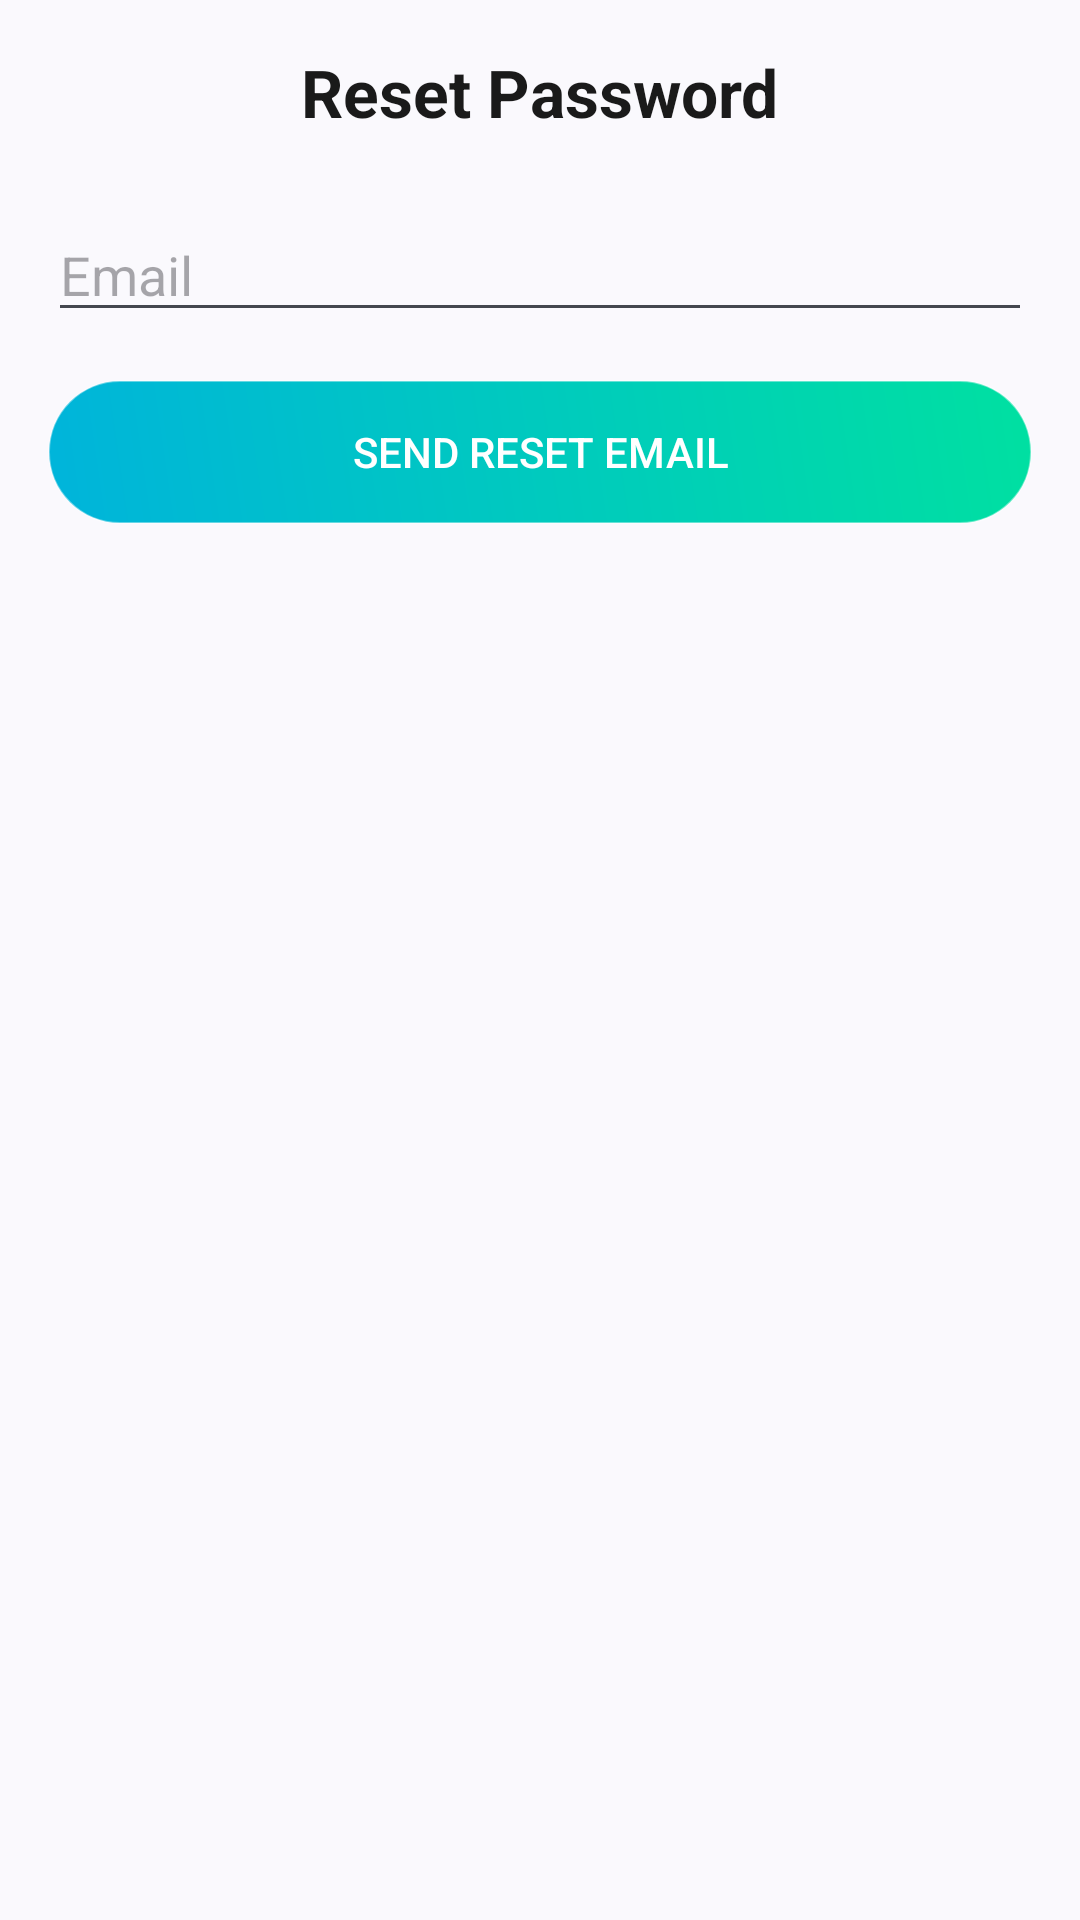

Here is an Android app screen rendered from its layout file. Give the layout XML and the strings, colors and styles it references.
<!-- AndroidManifest.xml: application theme Theme.SmartNotes -->
<!-- res/layout/activity_forgot_password.xml -->
<?xml version="1.0" encoding="utf-8"?>
<layout xmlns:android="http://schemas.android.com/apk/res/android"
    xmlns:app="http://schemas.android.com/apk/res-auto"
    xmlns:tools="http://schemas.android.com/tools">

    <data/>

    <androidx.constraintlayout.widget.ConstraintLayout
        android:layout_width="match_parent"
        android:layout_height="match_parent"
        android:padding="16dp"
        tools:context=".ui.ForgotPasswordActivity">

        <TextView
            android:id="@+id/title"
            android:layout_width="wrap_content"
            android:layout_height="wrap_content"
            android:text="Reset Password"
            android:textSize="22sp"
            android:textStyle="bold"
            android:textColor="@color/textPrimary"
            app:layout_constraintTop_toTopOf="parent"
            app:layout_constraintStart_toStartOf="parent"
            app:layout_constraintEnd_toEndOf="parent"
            app:layout_constraintBottom_toTopOf="@id/editEmail"/>

        <EditText
            android:id="@+id/editEmail"
            android:layout_width="0dp"
            android:layout_height="wrap_content"
            android:hint="Email"
            android:inputType="textEmailAddress"
            android:layout_marginTop="24dp"
            app:layout_constraintTop_toBottomOf="@id/title"
            app:layout_constraintStart_toStartOf="parent"
            app:layout_constraintEnd_toEndOf="parent"/>

        <Button
            android:id="@+id/btnReset"
            android:layout_width="0dp"
            android:layout_height="48dp"
            android:text="Send Reset Email"
            android:layout_marginTop="16dp"
            android:background="@drawable/gradient_button"
            android:textColor="@android:color/white"
            app:layout_constraintTop_toBottomOf="@id/editEmail"
            app:layout_constraintStart_toStartOf="parent"
            app:layout_constraintEnd_toEndOf="parent"/>

        <ProgressBar
            android:id="@+id/progressBar"
            style="?android:attr/progressBarStyle"
            android:layout_width="wrap_content"
            android:layout_height="wrap_content"
            android:visibility="gone"
            app:layout_constraintTop_toBottomOf="@id/btnReset"
            app:layout_constraintStart_toStartOf="parent"
            app:layout_constraintEnd_toEndOf="parent"/>
    </androidx.constraintlayout.widget.ConstraintLayout>
</layout>
<!-- resources referenced by this layout -->
<resources>
  <color name="textPrimary">#1A1A1A</color>
  <!-- drawable gradient_button (drawable) -->
  <?xml version="1.0" encoding="utf-8"?>
  <shape xmlns:android="http://schemas.android.com/apk/res/android"
      android:shape="rectangle">
  
      
      <gradient
          android:startColor="#00B4DB"
          android:endColor="#00E0A1"
          android:angle="45"
          android:type="linear" />
  
      
      <corners android:radius="100dp" />
  
      
      <padding
          android:left="10dp"
          android:top="6dp"
          android:right="10dp"
          android:bottom="6dp" />
  
      <stroke
          android:width="0.5dp"
          android:color="#66FFFFFF" />
  </shape>
  <style name="Theme.SmartNotes" parent="Theme.Material3.DayNight.NoActionBar">
          
          <item name="colorPrimary">@color/primary</item>
          <item name="colorOnPrimary">@color/buttonText</item>
          <item name="colorPrimaryVariant">@color/primaryVariant</item>
  
          
          <item name="android:statusBarColor">@color/primaryVariant</item>
  
          
          <item name="android:navigationBarColor">@color/background</item>
          <item name="android:windowLightStatusBar">true</item>
      </style>
  <color name="primary">#00AEEF</color>
  <color name="buttonText">@android:color/white</color>
  <color name="primaryVariant">#0077C8</color>
  <color name="background">#F9FBFF</color>
</resources>
